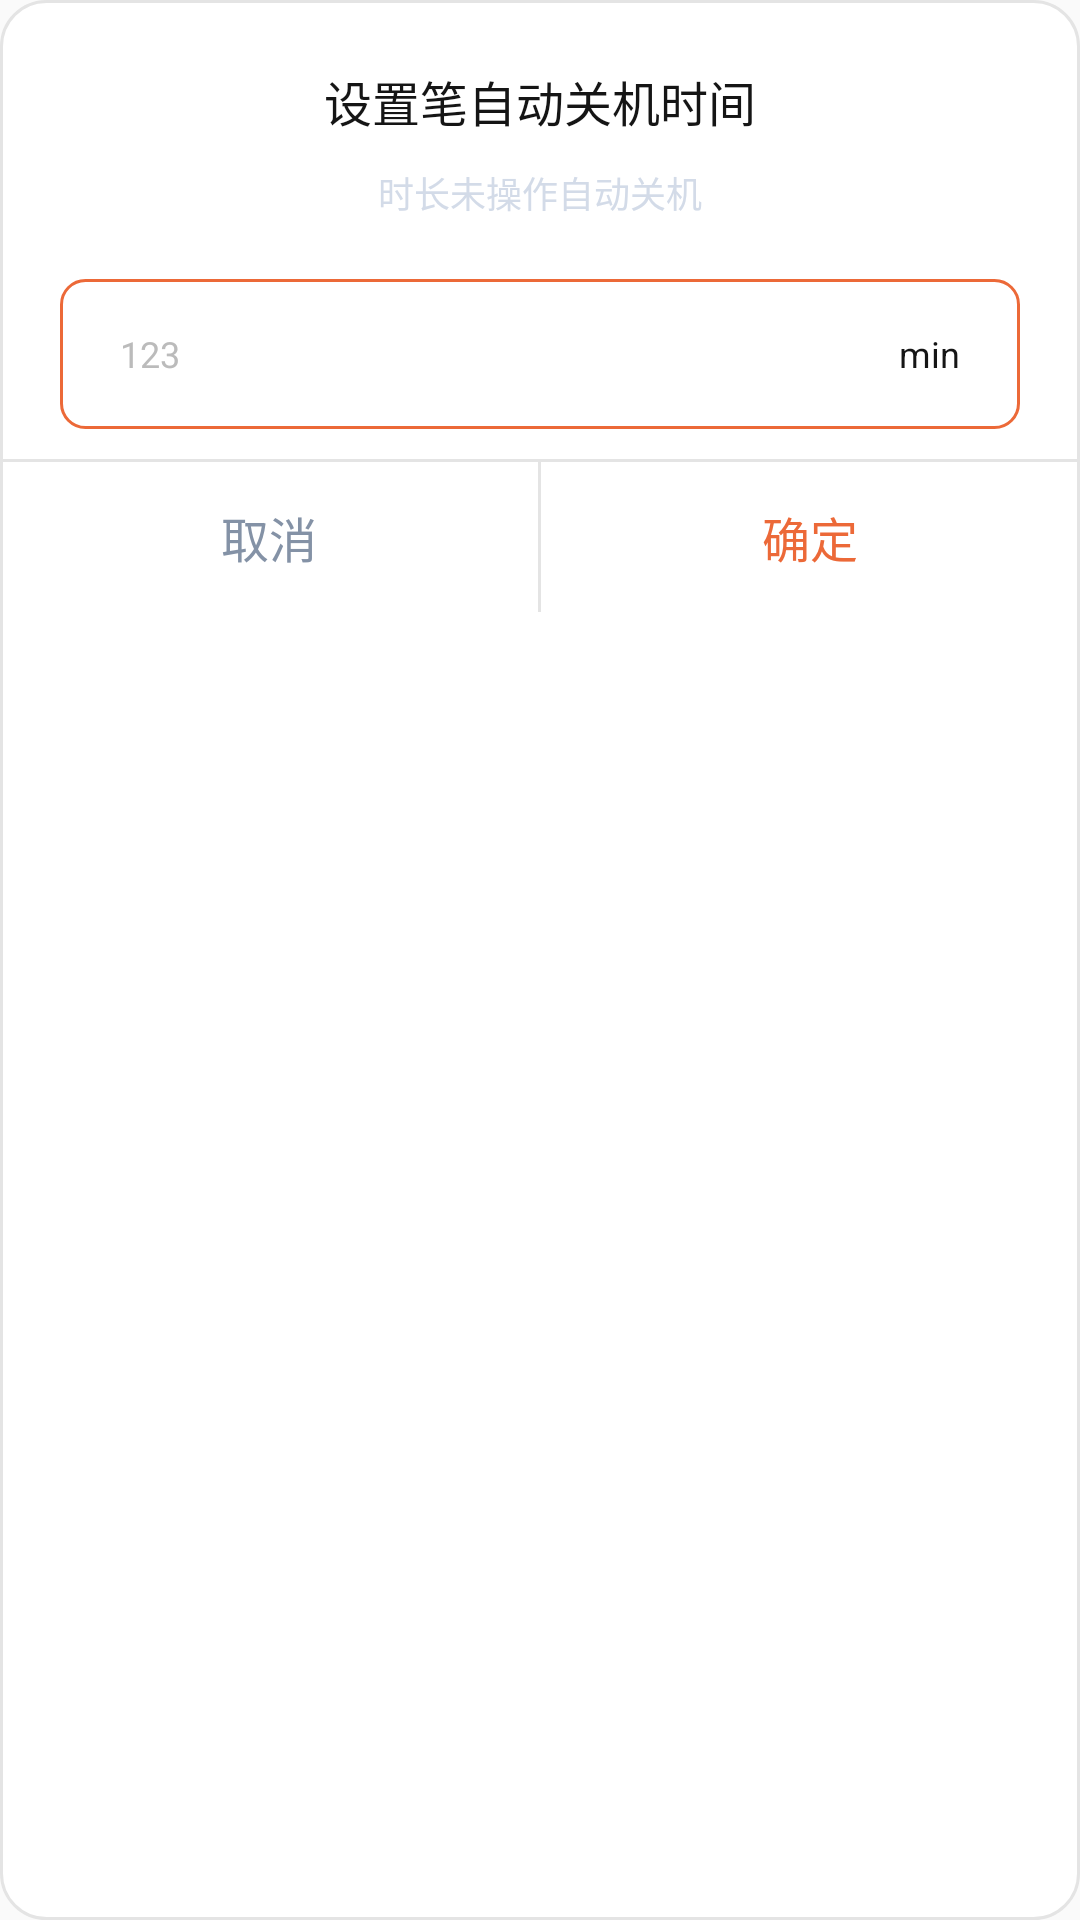

Here is an Android app screen rendered from its layout file. Give the layout XML and the strings, colors and styles it references.
<!-- AndroidManifest.xml: application theme AppTheme -->
<!-- res/layout/dialog_set_close_time.xml -->
<?xml version="1.0" encoding="utf-8"?>
<LinearLayout xmlns:android="http://schemas.android.com/apk/res/android"
    android:layout_width="match_parent"
    android:layout_height="wrap_content"
    android:background="@drawable/bg_go_connect"
    android:orientation="vertical">

    <TextView
        android:layout_width="wrap_content"
        android:layout_height="wrap_content"
        android:layout_gravity="center_horizontal"
        android:layout_marginTop="22dp"
        android:layout_marginBottom="10dp"
        android:text="@string/set_pen_close_time"
        android:textColor="#151515"
        android:textSize="16sp" />

    <TextView
        android:layout_width="wrap_content"
        android:layout_height="wrap_content"
        android:layout_gravity="center_horizontal"
        android:layout_marginBottom="20dp"
        android:text="@string/scwczzdgj"
        android:textColor="#D3DBE8"
        android:textSize="12sp" />

    <LinearLayout
        android:layout_width="match_parent"
        android:layout_height="50dp"
        android:layout_marginStart="20dp"
        android:layout_marginEnd="20dp"
        android:background="@drawable/bg_edit"
        android:gravity="center_vertical"
        android:orientation="horizontal">

        <EditText
            android:id="@+id/et_pen_close_time"
            android:layout_width="0dp"
            android:layout_height="match_parent"
            android:layout_weight="1"
            android:background="@null"
            android:inputType="number"
            android:paddingStart="20dp"
            android:text="123"
            android:textColor="#BBBBBB"
            android:textSize="12sp" />

        <TextView
            android:layout_width="wrap_content"
            android:layout_height="wrap_content"
            android:layout_marginEnd="20dp"
            android:text="min"
            android:textColor="#151515"
            android:textSize="12sp" />
    </LinearLayout>

    <View
        android:layout_width="match_parent"
        android:layout_height="1dp"
        android:layout_marginTop="10dp"
        android:background="#E4E4E4" />

    <LinearLayout
        android:layout_width="match_parent"
        android:layout_height="50dp"
        android:orientation="horizontal">

        <TextView
            android:id="@+id/tv_cancel"
            android:layout_width="0dp"
            android:layout_height="match_parent"
            android:layout_weight="1"
            android:gravity="center"
            android:text="@string/cancel"
            android:textColor="#8492A6"
            android:textSize="16sp" />

        <View
            android:layout_width="1dp"
            android:layout_height="match_parent"
            android:background="#E4E4E4" />

        <TextView
            android:id="@+id/tv_ok"
            android:layout_width="0dp"
            android:layout_height="match_parent"
            android:layout_weight="1"
            android:gravity="center"
            android:text="@string/ok"
            android:textColor="#EC6938"
            android:textSize="16sp" />

    </LinearLayout>

</LinearLayout>
<!-- resources referenced by this layout -->
<resources>
  <!-- drawable bg_edit (drawable) -->
  <?xml version="1.0" encoding="utf-8"?>
  <shape xmlns:android="http://schemas.android.com/apk/res/android">
      <stroke
          android:width="1dp"
          android:color="#ffec6938" />
      <corners android:radius="8dp" />
  </shape>
  <!-- drawable bg_go_connect (drawable) -->
  <?xml version="1.0" encoding="utf-8"?>
  <shape xmlns:android="http://schemas.android.com/apk/res/android">
      <solid android:color="#FFFFFF" />
      <stroke
          android:width="1dp"
          android:color="#E4E4E4" />
      <corners android:radius="15dp" />
  
  </shape>
  <string name="cancel">取消</string>
  <string name="ok">确定</string>
  <string name="scwczzdgj">时长未操作自动关机</string>
  <string name="set_pen_close_time">设置笔自动关机时间</string>
  <style name="AppTheme" parent="Theme.AppCompat.Light.NoActionBar">
  
      </style>
</resources>
